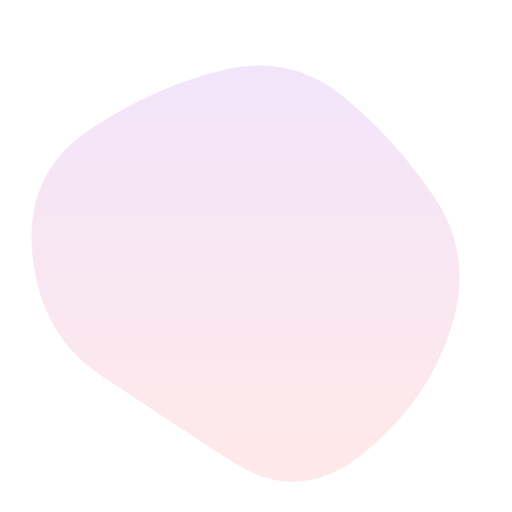
t = 0.00 s
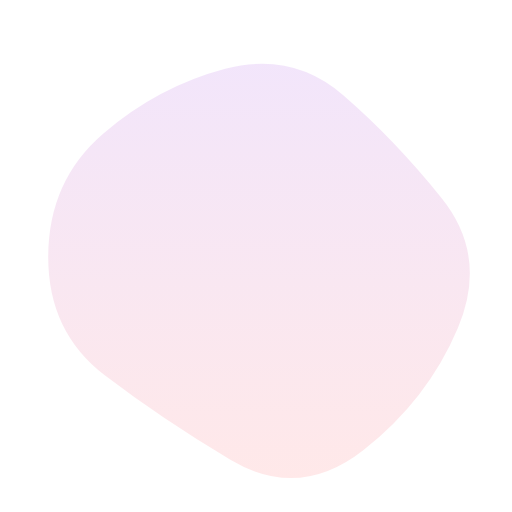
t = 1.67 s
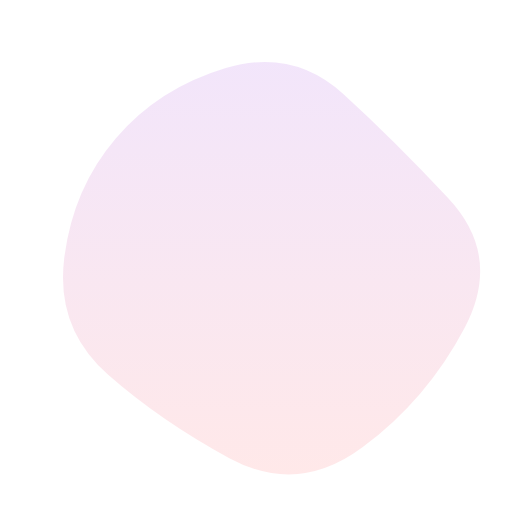
t = 3.33 s
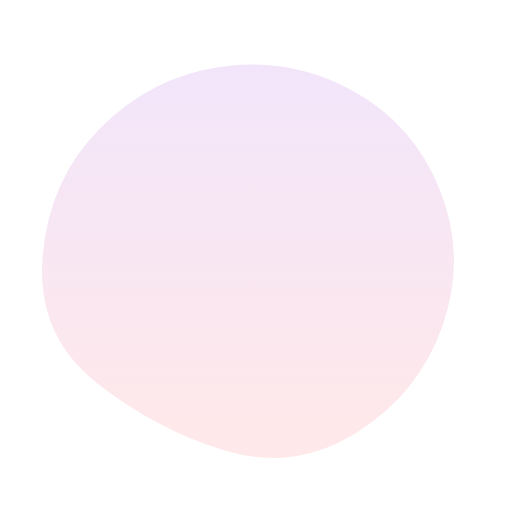
t = 5.00 s
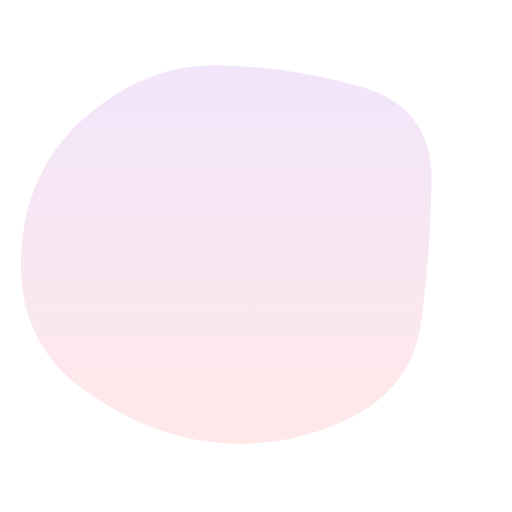
t = 6.67 s
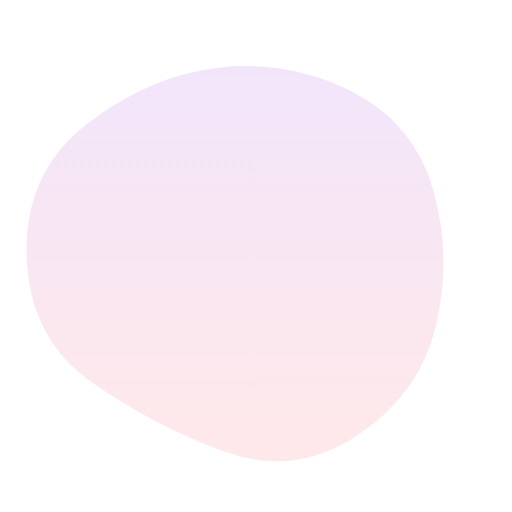
t = 8.33 s

The animated SVG that drew these frames (rendered in a browser with its animation timeline set to each time). Animation: 1 SMIL element (animate=1); one cycle of 10.00 s, repeats indefinitely.

<svg version="1.1" xmlns="http://www.w3.org/2000/svg" viewBox="0 0 500 500" width="100%" id="blobSvg" style="opacity: 1;" transform="rotate(0)">
                        <defs>
                        <linearGradient id="gradient" x1="0%" y1="0%" x2="0%" y2="100%">
                            <stop offset="0%" style="stop-color: rgb(191, 127, 234);"></stop>
                            <stop offset="100%" style="stop-color: rgb(255, 142, 144);"></stop>
                        </linearGradient>
                        </defs>
                        <path id="blob" fill="url(#gradient)" style="opacity: 0.2;">
                            <animate attributeName="d" dur="10000ms" repeatCount="indefinite" values="M440.5,320.5Q418,391,355.5,442.5Q293,494,226,450.5Q159,407,99,367Q39,327,31.5,247.5Q24,168,89,125.5Q154,83,219.5,68Q285,53,335.5,94.5Q386,136,424.5,193Q463,250,440.5,320.5Z;M453.78747,319.98894Q416.97789,389.97789,353.96683,436.87838Q290.95577,483.77887,223.95577,447.43366Q156.95577,411.08845,105.64373,365.97789Q54.33169,320.86732,62.67444,252.61056Q71.01719,184.3538,113.01965,135.21007Q155.02211,86.06634,220.52211,66.46683Q286.02211,46.86732,335.5,91.94472Q384.97789,137.02211,437.78747,193.51106Q490.59704,250,453.78747,319.98894Z;M411.39826,313.90633Q402.59677,377.81265,342.92059,407.63957Q283.24442,437.46649,215.13648,432.5428Q147.02853,427.61911,82.23325,380.9572Q17.43796,334.29529,20.45223,250.83809Q23.46649,167.38089,82.5856,115.05707Q141.70471,62.73325,212.19045,63.73015Q282.67618,64.72705,352.67308,84.79839Q422.66998,104.86972,421.43486,177.43486Q420.19974,250,411.39826,313.90633Z;M440.5,320.5Q418,391,355.5,442.5Q293,494,226,450.5Q159,407,99,367Q39,327,31.5,247.5Q24,168,89,125.5Q154,83,219.5,68Q285,53,335.5,94.5Q386,136,424.5,193Q463,250,440.5,320.5Z;"></animate>
                        </path>
                    </svg>